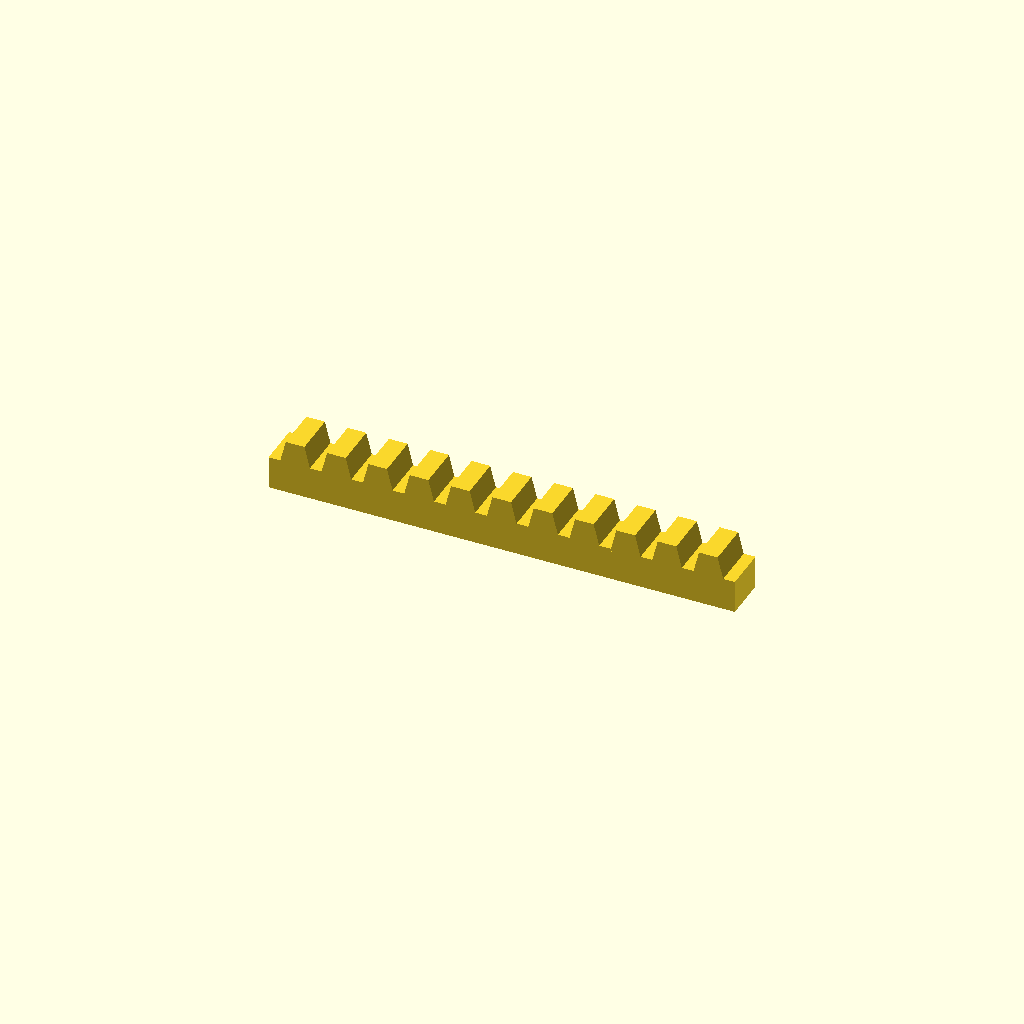
Cell 1: the model at its default parameters.
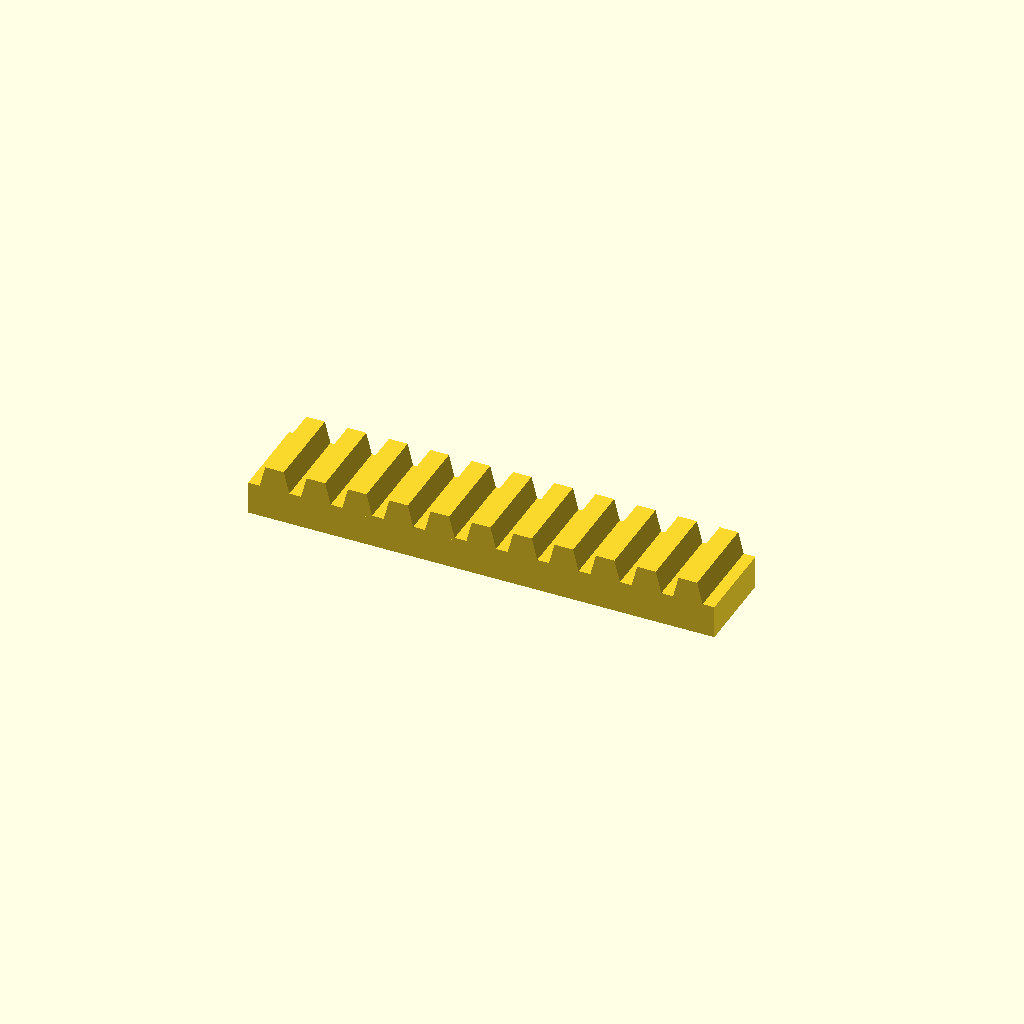
Cell 2: bar_w = 32 (everything else at default).
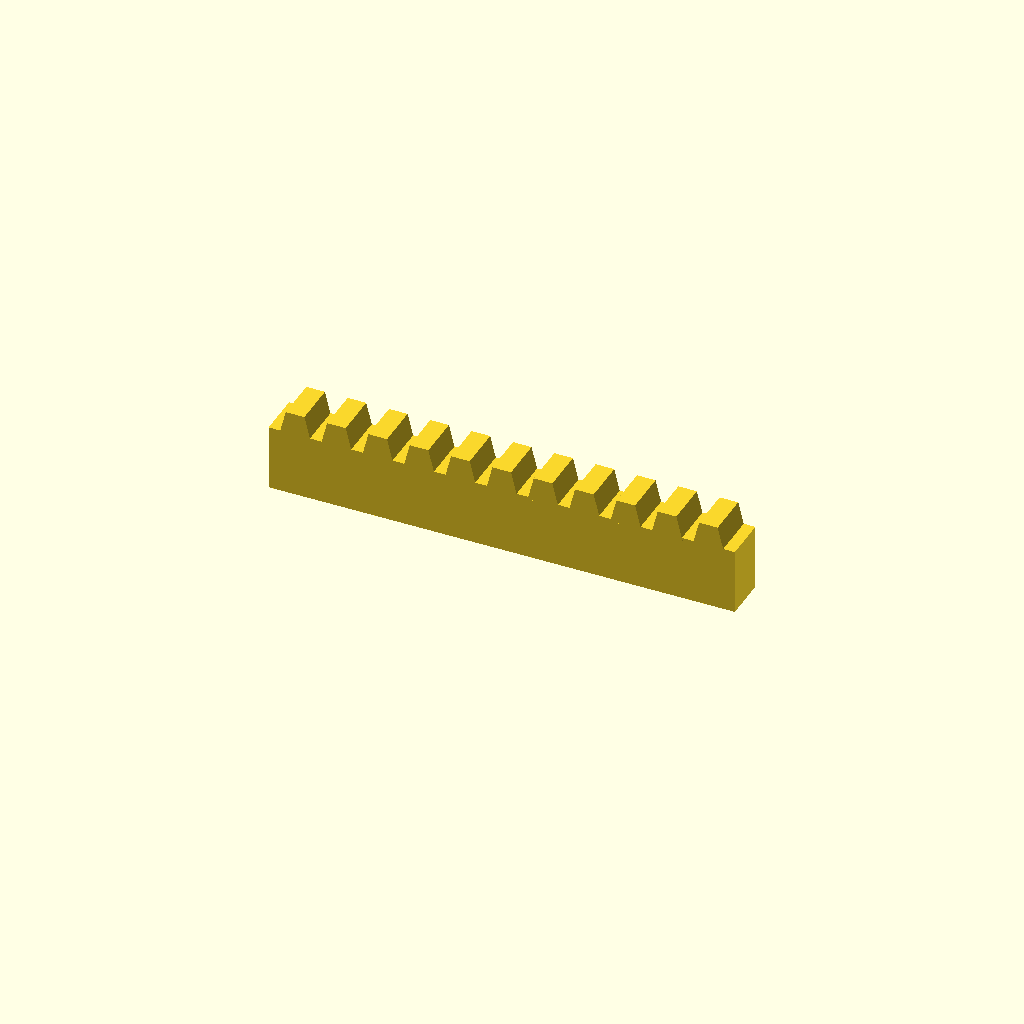
Cell 3: bar_h = 24 (everything else at default).
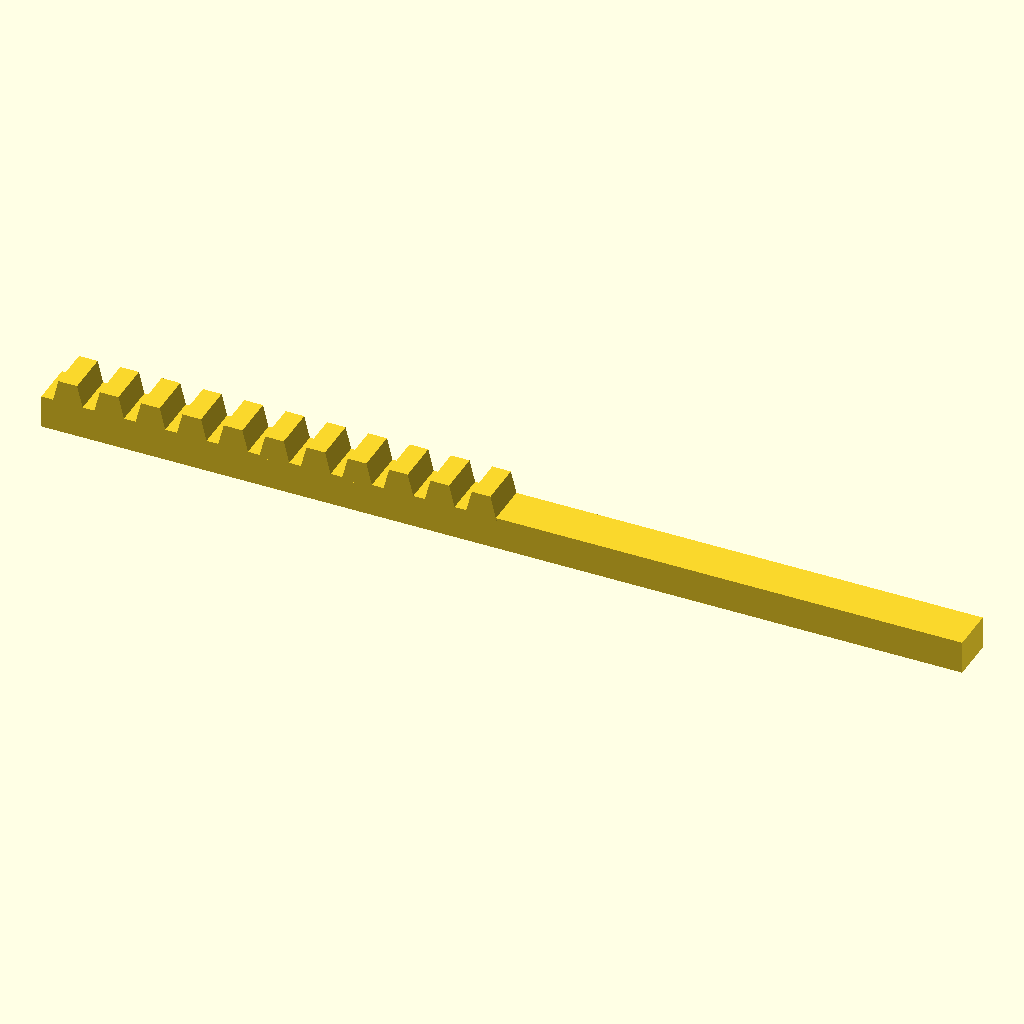
Cell 4: teeth = 22 (everything else at default).
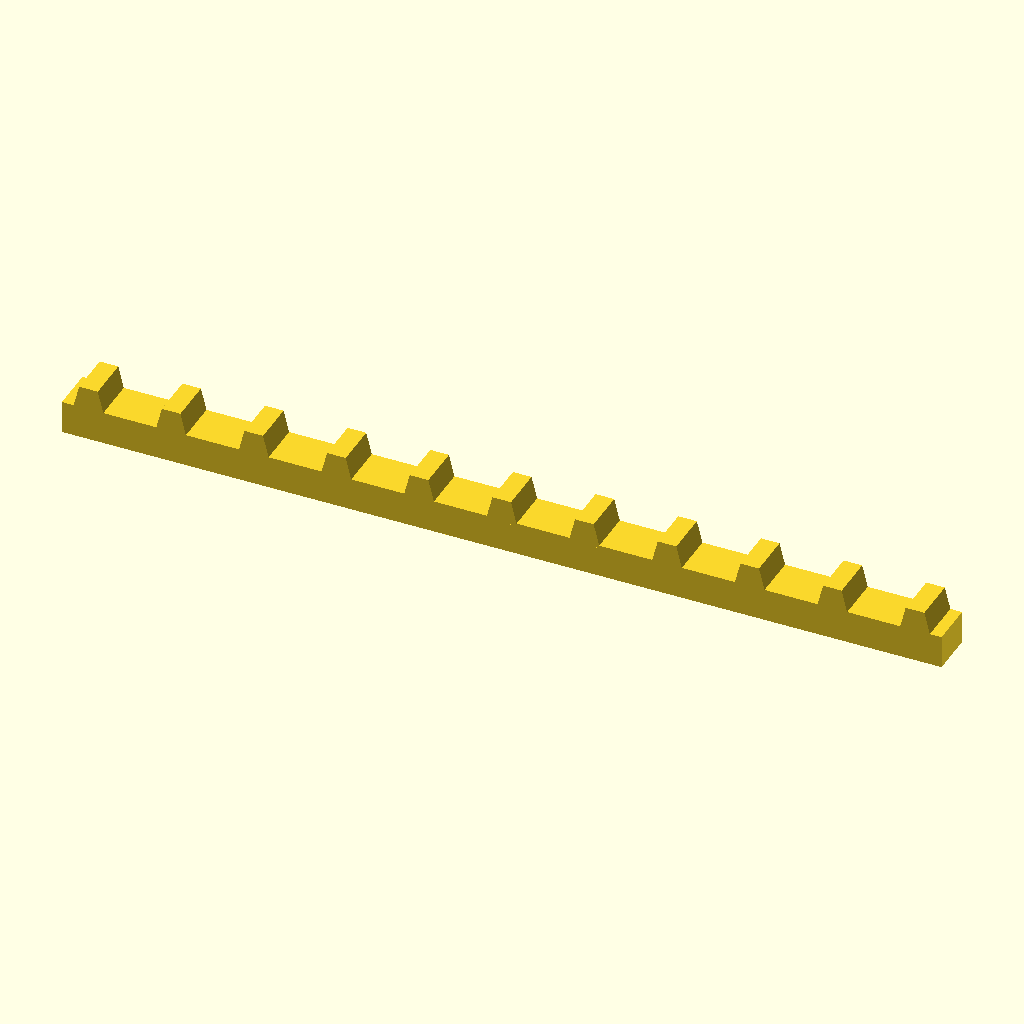
Cell 5 — pitch set to 30, the other parameters unchanged.
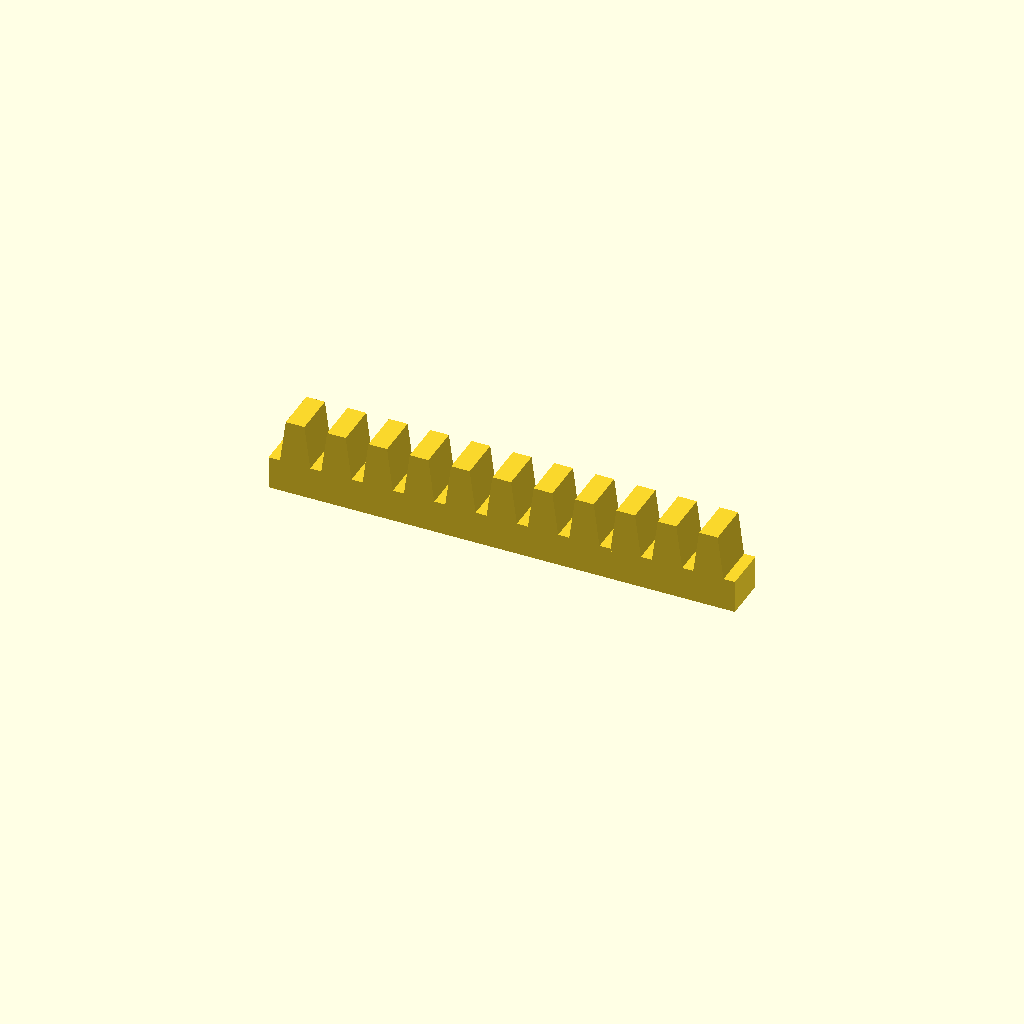
Cell 6: tooth_h = 16 (everything else at default).
One fixed orthographic camera (rotation 55°, 0°, 25°; colour scheme Cornfield) for every cell.
The OpenSCAD source (optional_data/data/place1/rackbars/part_0018.scad):
$fn = 32;

// ----------------------------------------------------------------------
// Toothed rack, 11 teeth
// 15 mm pitch, 8 mm teeth
// ----------------------------------------------------------------------

// --- parameters (mm) ---
bar_w = 16;      // bar width (Y)
bar_h = 12;      // bar height (Z)
teeth = 11;      // number of teeth
pitch = 15;      // tooth pitch
tooth_h = 8;     // tooth height above the bar
root_w = 11.25;  // tooth width at the root
crest_w = 6.75;  // tooth width at the crest

// --- derived feature positions (mm) ---
span = (teeth - 1) * pitch;  // = 150   distance between the outer teeth
bar_l = span + root_w + 8;   // = 169.25   bar length: teeth plus 4 mm at each end
tooth_x = -span / 2;         // = -75   X of the first tooth
height = bar_h + tooth_h;    // = 20   overall height
feature_centers = [
  [tooth_x + 0 * pitch, -bar_w / 2],
  [tooth_x + 1 * pitch, -bar_w / 2],
  [tooth_x + 2 * pitch, -bar_w / 2],
  [tooth_x + 3 * pitch, -bar_w / 2],
  [tooth_x + 4 * pitch, -bar_w / 2],
  [tooth_x + 5 * pitch, -bar_w / 2],
  [tooth_x + 6 * pitch, -bar_w / 2],
  [tooth_x + 7 * pitch, -bar_w / 2],
  [tooth_x + 8 * pitch, -bar_w / 2],
  [tooth_x + 9 * pitch, -bar_w / 2],
  [tooth_x + 10 * pitch, -bar_w / 2]
];   // tooth centre line, drives the tooth loop

// bar with a rack of teeth, one extruded trapezoium per centre
module rack_tooth() {
  linear_extrude(height = bar_w)
    polygon(points = [
      [0, 0],
      [root_w, 0],
      [root_w / 2 + crest_w / 2, tooth_h + 1],
      [root_w / 2 - crest_w / 2, tooth_h + 1]
    ]);
}

union() {
  translate([-bar_l / 2, -bar_w, 0]) cube([bar_l, bar_w, bar_h]);
  for (centre = feature_centers)
    translate([centre[0] - root_w / 2, 0, bar_h - 1]) rotate([90, 0, 0]) rack_tooth();
}
Customizer parameters (derived from the source; name, type, default, range or options):
bar_w: number, default 16
bar_h: number, default 12
teeth: number, default 11
pitch: number, default 15
tooth_h: number, default 8
root_w: number, default 11.25
crest_w: number, default 6.75
